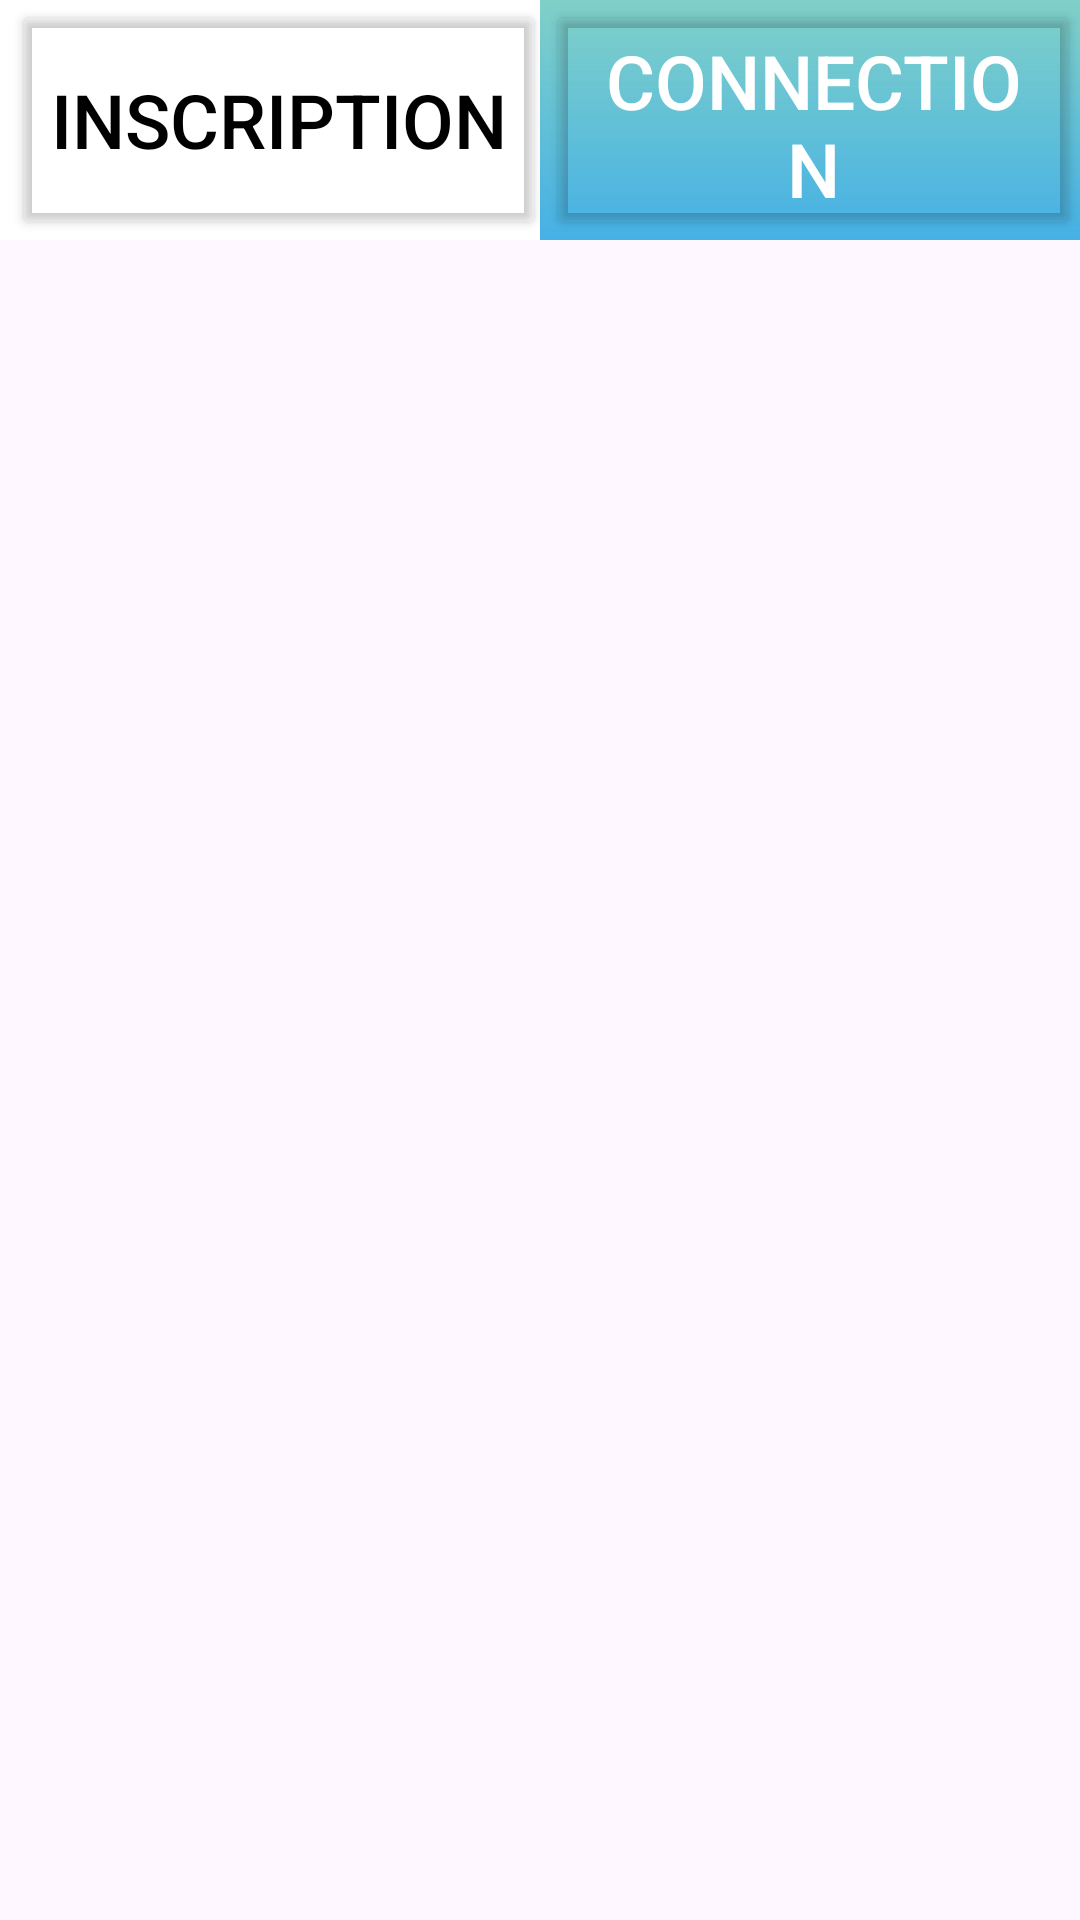

Android layout source for this screen:
<!-- AndroidManifest.xml: application theme Theme.NewAgapiVERSION311CLEAN -->
<!-- res/layout/headerinscription.xml -->
<?xml version="1.0" encoding="utf-8"?>
<androidx.constraintlayout.widget.ConstraintLayout
    xmlns:android="http://schemas.android.com/apk/res/android"
    android:layout_width="match_parent"
    android:layout_height="wrap_content"
    xmlns:app="http://schemas.android.com/apk/res-auto"


    >
    <LinearLayout
        android:id="@+id/header"
        android:layout_width="match_parent"
        android:layout_height="80dp"
        app:layout_constraintEnd_toEndOf="parent"
        app:layout_constraintStart_toStartOf="parent"
        app:layout_constraintTop_toTopOf="parent">

        <View
            android:layout_width="0dp"
            android:layout_height="80dp"
            android:layout_weight="0.5"
            android:background="@color/white">

        </View>

        <View
            android:layout_width="0dp"
            android:layout_height="100dp"
            android:layout_weight="0.5"
            android:background="@drawable/gradient_bg">
        </View>
    </LinearLayout>

    <Button
        android:id="@+id/btn_login"
        android:layout_width="0dp"
        android:layout_height="80dp"
        android:layout_marginStart="4dp"
        android:layout_weight="0.5"
        android:backgroundTint="#00FFFFFF"
        android:textColor="@color/black"
        android:text="Inscription"
        android:textSize="25dp"
        app:layout_constraintBottom_toBottomOf="@+id/header"
        app:layout_constraintEnd_toStartOf="@id/buttonConnexion"
        app:layout_constraintStart_toStartOf="parent"
        app:layout_constraintTop_toTopOf="@+id/header" />


    <Button
        android:id="@+id/buttonConnexion"
        android:layout_width="0dp"
        android:layout_height="80dp"
        android:layout_weight="0.5"
        android:backgroundTint="#00FFFFFF"
        android:text="Connection"
        android:textColor="@color/white"
        android:textSize="25dp"
        app:layout_constraintBottom_toBottomOf="@id/header"
        app:layout_constraintEnd_toEndOf="@id/header"
        app:layout_constraintStart_toEndOf="@id/btn_login"
        app:layout_constraintTop_toTopOf="@id/header"

        />
</androidx.constraintlayout.widget.ConstraintLayout>
<!-- resources referenced by this layout -->
<resources>
  <color name="white">#FFFFFFFF</color>
  <!-- drawable gradient_bg (drawable) -->
  <?xml version="1.0" encoding="utf-8"?>
  <layer-list xmlns:android="http://schemas.android.com/apk/res/android">
      <item>
          <shape android:shape="rectangle">
              <gradient
                  android:angle="270"
                  android:startColor="#80D0C7"
                  android:endColor="#C80093E9"
                  android:type="linear"/>
          </shape>
      </item>
  </layer-list>
  <style name="Theme.NewAgapiVERSION311CLEAN" parent="Base.Theme.NewAgapiVERSION311CLEAN" />
  <style name="Base.Theme.NewAgapiVERSION311CLEAN" parent="Theme.Material3.DayNight.NoActionBar">
  
      </style>
  <!-- not gathered from this repository: default colours our renderer supplied (Android Studio template values) -->
  <color name="black">#FF000000</color>
</resources>
